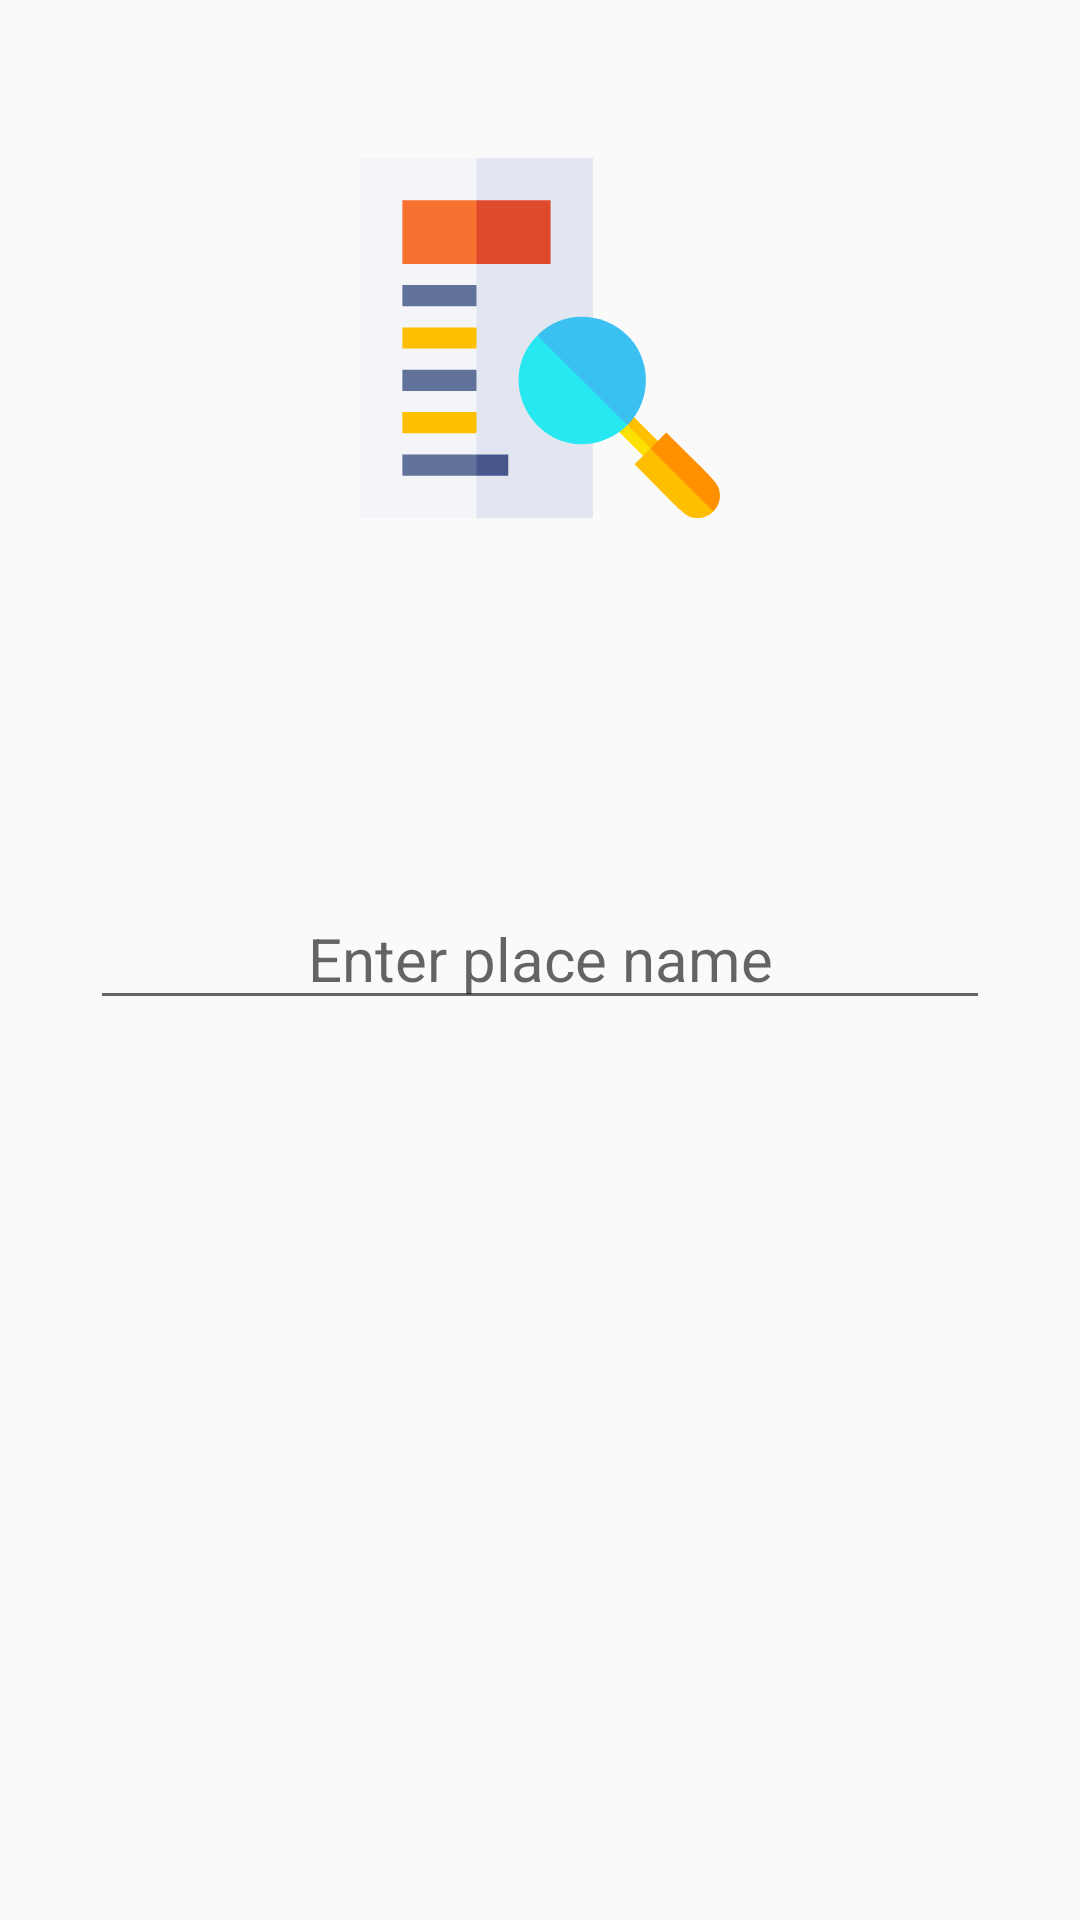

Write the Android layout XML for this screen, with the resource values it uses.
<!-- AndroidManifest.xml: application theme AppTheme.NoActionBar -->
<!-- res/layout/activity_city_finder.xml -->
<?xml version="1.0" encoding="utf-8"?>
<RelativeLayout xmlns:android="http://schemas.android.com/apk/res/android"
    xmlns:app="http://schemas.android.com/apk/res-auto"
    xmlns:tools="http://schemas.android.com/tools"
    android:layout_width="match_parent"
    android:layout_height="match_parent"
    tools:context=".weather.CityFinderActivity">
    <ImageView
    android:layout_width="120dp"
    android:layout_height="205dp"
    android:layout_marginLeft="10dp"
    android:layout_marginTop="10dp"
    android:layout_centerHorizontal="true"
    android:src="@drawable/ic_searchplace_weather"
  />
    <EditText
    android:layout_width="match_parent"
    android:layout_height="40dp"
    android:layout_centerHorizontal="true"
    android:layout_centerVertical="true"
    android:hint="Enter place name"
    android:layout_marginLeft="30dp"
    android:layout_marginRight="30dp"
    android:textSize="20sp"
    android:textColor="@color/colorPrimaryDark"
    android:imeOptions="actionGo"
    android:id="@+id/searchCity"
    android:inputType="textAutoCorrect"
    android:gravity="center_vertical|center_horizontal">

    </EditText>


</RelativeLayout>
<!-- resources referenced by this layout -->
<resources>
  <color name="colorPrimaryDark">#012B02</color>
  <!-- drawable ic_searchplace_weather: vector/xml drawable (drawable, 2764 chars, omitted) -->
  <style name="AppTheme.NoActionBar">
          <item name="windowActionBar">false</item>
          <item name="windowNoTitle">true</item>
      </style>
</resources>
